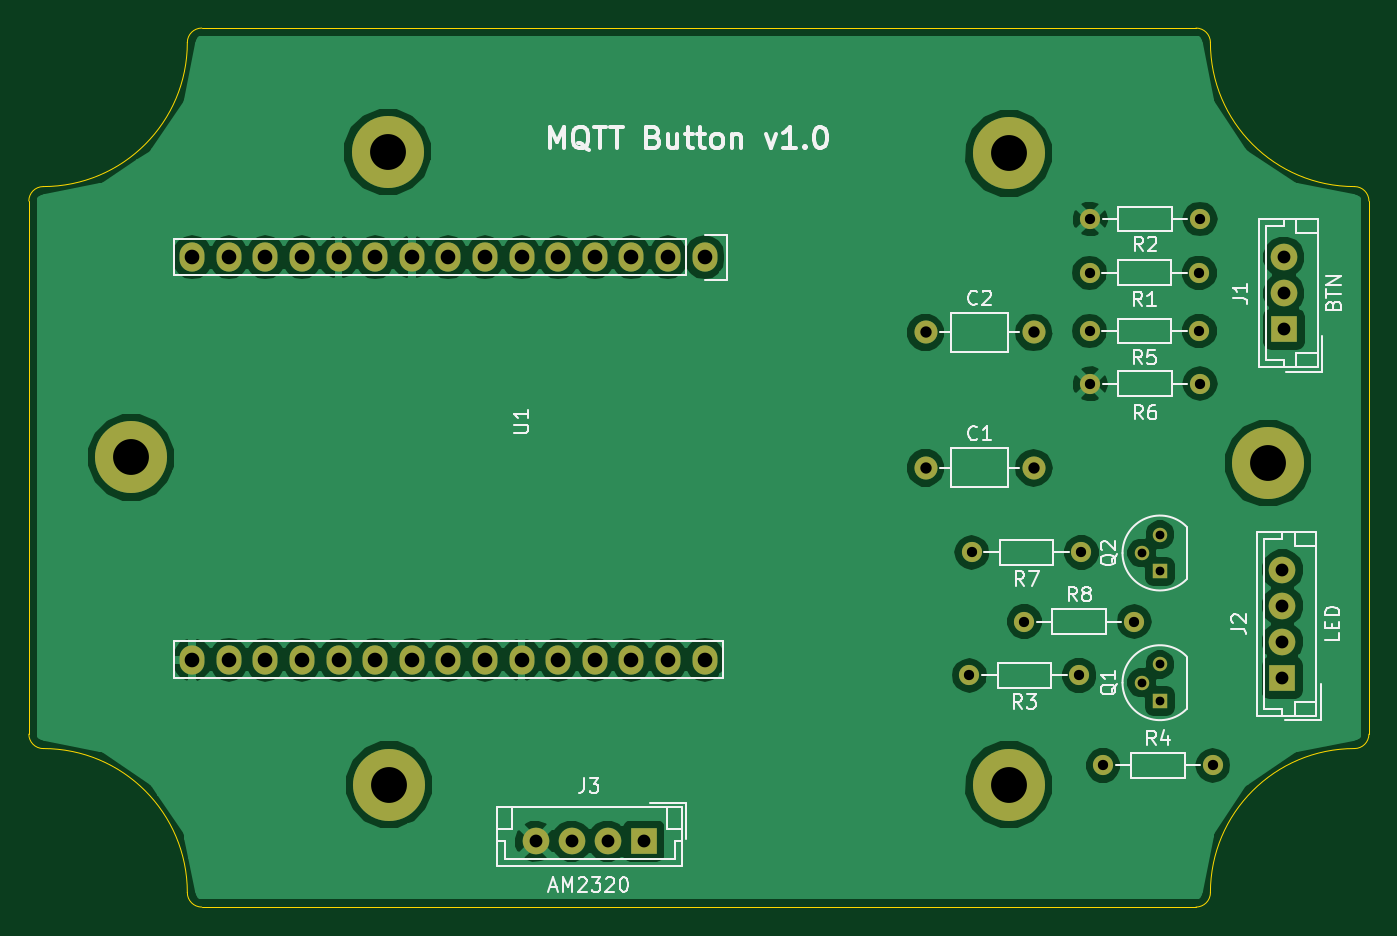
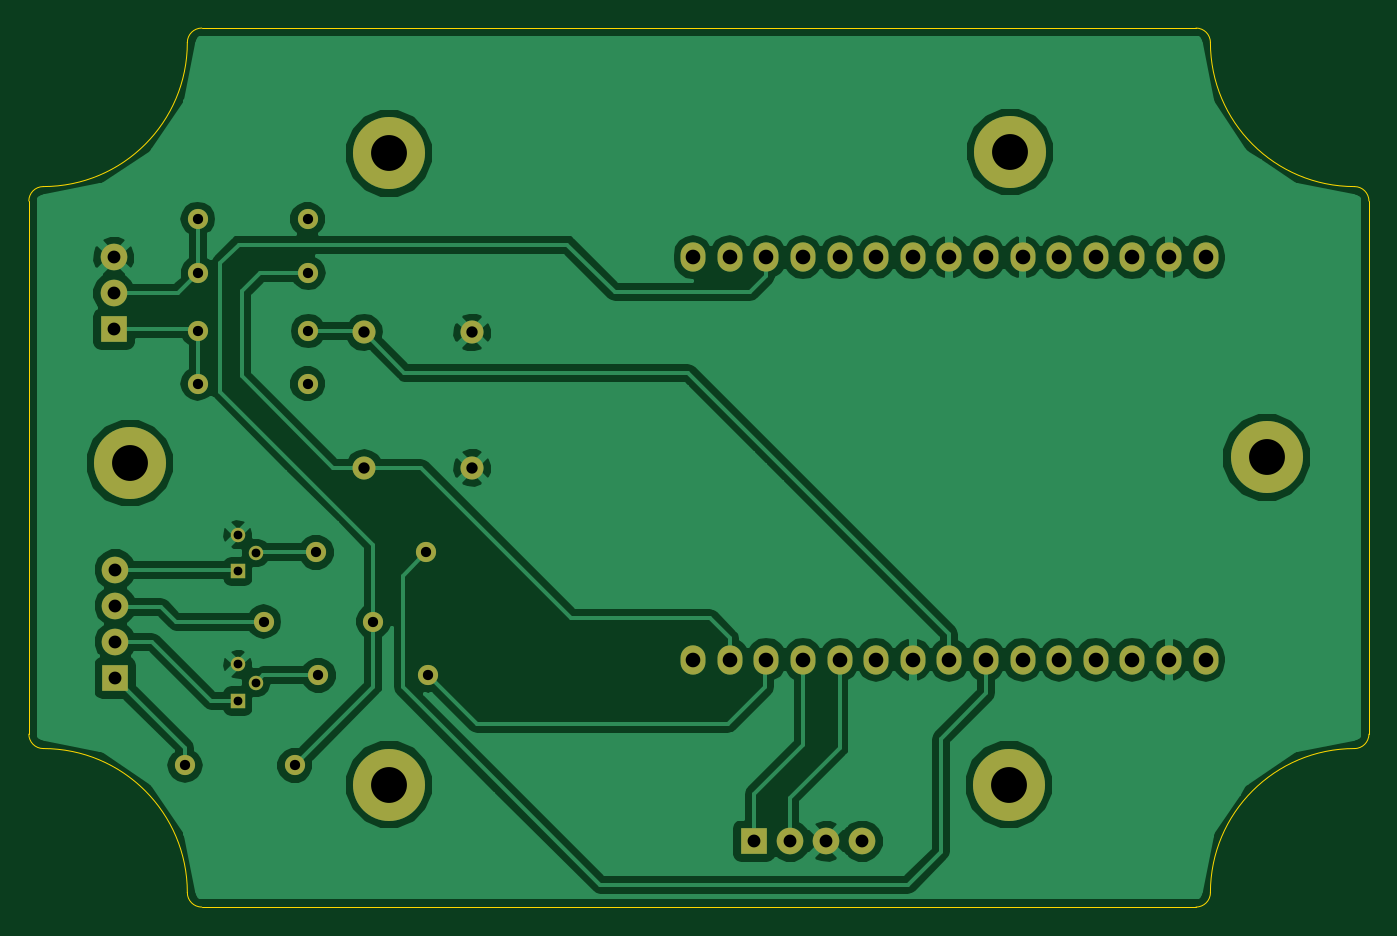
Circuit board: 8 layer files. Board 93.0 x 61.0 mm.
- bottom_copper: mainPcb-B.Cu.gbr (70739 bytes)
- bottom_mask: mainPcb-B.Mask.gbr (2513 bytes)
- bottom_silk: mainPcb-B.SilkS.gbr (265 bytes)
- outline: mainPcb-Edge.Cuts.gbr (1351 bytes)
- top_copper: mainPcb-F.Cu.gbr (69812 bytes)
- top_mask: mainPcb-F.Mask.gbr (2513 bytes)
- top_silk: mainPcb-F.SilkS.gbr (23287 bytes)
- drill: mainPcb.drl (1363 bytes)

=== bottom_copper: mainPcb-B.Cu.gbr (70739 bytes, source omitted) ===
=== bottom_mask: mainPcb-B.Mask.gbr ===
G04 #@! TF.FileFunction,Soldermask,Bot*
%FSLAX46Y46*%
G04 Gerber Fmt 4.6, Leading zero omitted, Abs format (unit mm)*
G04 Created by KiCad (PCBNEW 4.0.6) date 06/19/17 18:14:00*
%MOMM*%
%LPD*%
G01*
G04 APERTURE LIST*
%ADD10C,0.100000*%
%ADD11C,1.600000*%
%ADD12O,1.600000X1.600000*%
%ADD13R,1.850000X1.850000*%
%ADD14C,1.850000*%
%ADD15C,1.000000*%
%ADD16R,1.000000X1.000000*%
%ADD17C,1.400000*%
%ADD18O,1.400000X1.400000*%
%ADD19O,1.727200X2.032000*%
%ADD20C,5.000000*%
G04 APERTURE END LIST*
D10*
D11*
X130830000Y-101420000D03*
D12*
X138330000Y-101420000D03*
D11*
X130830000Y-92022000D03*
D12*
X138330000Y-92022000D03*
D13*
X155700000Y-91800000D03*
D14*
X155700000Y-89300000D03*
X155700000Y-86800000D03*
D13*
X155600000Y-116000000D03*
D14*
X155600000Y-113500000D03*
X155600000Y-111000000D03*
X155600000Y-108500000D03*
D13*
X111272000Y-127328000D03*
D14*
X108772000Y-127328000D03*
X106272000Y-127328000D03*
X103772000Y-127328000D03*
D15*
X145830000Y-116330000D03*
X147100000Y-115060000D03*
D16*
X147100000Y-117600000D03*
D15*
X145830000Y-107330000D03*
X147100000Y-106060000D03*
D16*
X147100000Y-108600000D03*
D17*
X149829200Y-87881800D03*
D18*
X142209200Y-87881800D03*
D17*
X142260000Y-84148000D03*
D18*
X149880000Y-84148000D03*
D17*
X141498000Y-115821800D03*
D18*
X133878000Y-115821800D03*
D17*
X143149000Y-122070200D03*
D18*
X150769000Y-122070200D03*
D17*
X149829200Y-91920400D03*
D18*
X142209200Y-91920400D03*
D17*
X142260000Y-95578000D03*
D18*
X149880000Y-95578000D03*
D17*
X141650400Y-107287400D03*
D18*
X134030400Y-107287400D03*
D17*
X137688000Y-112088000D03*
D18*
X145308000Y-112088000D03*
D19*
X115500000Y-86800000D03*
X112960000Y-86800000D03*
X110420000Y-86800000D03*
X107880000Y-86800000D03*
X105340000Y-86800000D03*
X102800000Y-86800000D03*
X100260000Y-86800000D03*
X97720000Y-86800000D03*
X95180000Y-86800000D03*
X92640000Y-86800000D03*
X90100000Y-86800000D03*
X87560000Y-86800000D03*
X85020000Y-86800000D03*
X82480000Y-86800000D03*
X79940000Y-86800000D03*
X115500000Y-114740000D03*
X85020000Y-114740000D03*
X82480000Y-114740000D03*
X87560000Y-114740000D03*
X102800000Y-114740000D03*
X105340000Y-114740000D03*
X100260000Y-114740000D03*
X79940000Y-114740000D03*
X95180000Y-114740000D03*
X97720000Y-114740000D03*
X92640000Y-114740000D03*
X90100000Y-114740000D03*
X110420000Y-114740000D03*
X107880000Y-114740000D03*
X112960000Y-114740000D03*
D20*
X93600000Y-123400000D03*
X93500000Y-79500000D03*
X136600000Y-79600000D03*
X136600000Y-123400000D03*
X75700000Y-100700000D03*
X154600000Y-101100000D03*
M02*

=== bottom_silk: mainPcb-B.SilkS.gbr ===
G04 #@! TF.FileFunction,Legend,Bot*
%FSLAX46Y46*%
G04 Gerber Fmt 4.6, Leading zero omitted, Abs format (unit mm)*
G04 Created by KiCad (PCBNEW 4.0.6) date 06/19/17 18:14:00*
%MOMM*%
%LPD*%
G01*
G04 APERTURE LIST*
%ADD10C,0.100000*%
G04 APERTURE END LIST*
D10*
M02*

=== outline: mainPcb-Edge.Cuts.gbr ===
G04 #@! TF.FileFunction,Profile,NP*
%FSLAX46Y46*%
G04 Gerber Fmt 4.6, Leading zero omitted, Abs format (unit mm)*
G04 Created by KiCad (PCBNEW 4.0.6) date 06/19/17 18:14:00*
%MOMM*%
%LPD*%
G01*
G04 APERTURE LIST*
%ADD10C,0.100000*%
G04 APERTURE END LIST*
D10*
X68600000Y-82900000D02*
X68600000Y-119900000D01*
X69600000Y-81900000D02*
G75*
G03X68600000Y-82900000I0J-1000000D01*
G01*
X69600000Y-81900000D02*
G75*
G03X79600000Y-71900000I0J10000000D01*
G01*
X80600000Y-70900000D02*
G75*
G03X79600000Y-71900000I0J-1000000D01*
G01*
X149600000Y-70900000D02*
X80600000Y-70900000D01*
X150600000Y-71900000D02*
G75*
G03X149600000Y-70900000I-1000000J0D01*
G01*
X150600000Y-71900000D02*
G75*
G03X160600000Y-81900000I10000000J0D01*
G01*
X161600000Y-82900000D02*
G75*
G03X160600000Y-81900000I-1000000J0D01*
G01*
X161600000Y-119900000D02*
X161600000Y-82900000D01*
X160600000Y-120900000D02*
G75*
G03X161600000Y-119900000I0J1000000D01*
G01*
X160600000Y-120900000D02*
G75*
G03X150600000Y-130900000I0J-10000000D01*
G01*
X149600000Y-131900000D02*
G75*
G03X150600000Y-130900000I0J1000000D01*
G01*
X80600000Y-131900000D02*
X149600000Y-131900000D01*
X68600000Y-119900000D02*
G75*
G03X69600000Y-120900000I1000000J0D01*
G01*
X79600000Y-130900000D02*
G75*
G03X69600000Y-120900000I-10000000J0D01*
G01*
X79600000Y-130900000D02*
G75*
G03X80600000Y-131900000I1000000J0D01*
G01*
M02*

=== top_copper: mainPcb-F.Cu.gbr (69812 bytes, source omitted) ===
=== top_mask: mainPcb-F.Mask.gbr ===
G04 #@! TF.FileFunction,Soldermask,Top*
%FSLAX46Y46*%
G04 Gerber Fmt 4.6, Leading zero omitted, Abs format (unit mm)*
G04 Created by KiCad (PCBNEW 4.0.6) date 06/19/17 18:14:00*
%MOMM*%
%LPD*%
G01*
G04 APERTURE LIST*
%ADD10C,0.100000*%
%ADD11C,1.600000*%
%ADD12O,1.600000X1.600000*%
%ADD13R,1.850000X1.850000*%
%ADD14C,1.850000*%
%ADD15C,1.000000*%
%ADD16R,1.000000X1.000000*%
%ADD17C,1.400000*%
%ADD18O,1.400000X1.400000*%
%ADD19O,1.727200X2.032000*%
%ADD20C,5.000000*%
G04 APERTURE END LIST*
D10*
D11*
X130830000Y-101420000D03*
D12*
X138330000Y-101420000D03*
D11*
X130830000Y-92022000D03*
D12*
X138330000Y-92022000D03*
D13*
X155700000Y-91800000D03*
D14*
X155700000Y-89300000D03*
X155700000Y-86800000D03*
D13*
X155600000Y-116000000D03*
D14*
X155600000Y-113500000D03*
X155600000Y-111000000D03*
X155600000Y-108500000D03*
D13*
X111272000Y-127328000D03*
D14*
X108772000Y-127328000D03*
X106272000Y-127328000D03*
X103772000Y-127328000D03*
D15*
X145830000Y-116330000D03*
X147100000Y-115060000D03*
D16*
X147100000Y-117600000D03*
D15*
X145830000Y-107330000D03*
X147100000Y-106060000D03*
D16*
X147100000Y-108600000D03*
D17*
X149829200Y-87881800D03*
D18*
X142209200Y-87881800D03*
D17*
X142260000Y-84148000D03*
D18*
X149880000Y-84148000D03*
D17*
X141498000Y-115821800D03*
D18*
X133878000Y-115821800D03*
D17*
X143149000Y-122070200D03*
D18*
X150769000Y-122070200D03*
D17*
X149829200Y-91920400D03*
D18*
X142209200Y-91920400D03*
D17*
X142260000Y-95578000D03*
D18*
X149880000Y-95578000D03*
D17*
X141650400Y-107287400D03*
D18*
X134030400Y-107287400D03*
D17*
X137688000Y-112088000D03*
D18*
X145308000Y-112088000D03*
D19*
X115500000Y-86800000D03*
X112960000Y-86800000D03*
X110420000Y-86800000D03*
X107880000Y-86800000D03*
X105340000Y-86800000D03*
X102800000Y-86800000D03*
X100260000Y-86800000D03*
X97720000Y-86800000D03*
X95180000Y-86800000D03*
X92640000Y-86800000D03*
X90100000Y-86800000D03*
X87560000Y-86800000D03*
X85020000Y-86800000D03*
X82480000Y-86800000D03*
X79940000Y-86800000D03*
X115500000Y-114740000D03*
X85020000Y-114740000D03*
X82480000Y-114740000D03*
X87560000Y-114740000D03*
X102800000Y-114740000D03*
X105340000Y-114740000D03*
X100260000Y-114740000D03*
X79940000Y-114740000D03*
X95180000Y-114740000D03*
X97720000Y-114740000D03*
X92640000Y-114740000D03*
X90100000Y-114740000D03*
X110420000Y-114740000D03*
X107880000Y-114740000D03*
X112960000Y-114740000D03*
D20*
X93600000Y-123400000D03*
X93500000Y-79500000D03*
X136600000Y-79600000D03*
X136600000Y-123400000D03*
X75700000Y-100700000D03*
X154600000Y-101100000D03*
M02*

=== top_silk: mainPcb-F.SilkS.gbr (23287 bytes, source omitted) ===
=== drill: mainPcb.drl ===
M48
;DRILL file {KiCad 4.0.6} date 06/19/17 18:14:10
;FORMAT={-:-/ absolute / inch / decimal}
FMAT,2
INCH,TZ
T1C0.024
T2C0.028
T3C0.031
T4C0.035
T5C0.040
T6C0.098
%
G90
G05
M72
T1
X5.7413Y-4.2256
X5.7413Y-4.5799
X5.7913Y-4.1756
X5.7913Y-4.2756
X5.7913Y-4.5299
X5.7913Y-4.6299
T2
X5.2708Y-4.5599
X5.2768Y-4.2239
X5.4208Y-4.4129
X5.5708Y-4.5599
X5.5768Y-4.2239
X5.5988Y-3.4599
X5.5988Y-3.6189
X5.6008Y-3.3129
X5.6008Y-3.7629
X5.6358Y-4.8059
X5.7208Y-4.4129
X5.8988Y-3.4599
X5.8988Y-3.6189
X5.9008Y-3.3129
X5.9008Y-3.7629
X5.9358Y-4.8059
T3
X5.1508Y-3.6229
X5.1508Y-3.9929
X5.4461Y-3.6229
X5.4461Y-3.9929
T4
X4.0855Y-5.0129
X4.1839Y-5.0129
X4.2824Y-5.0129
X4.3808Y-5.0129
X6.126Y-4.2717
X6.126Y-4.3701
X6.126Y-4.4685
X6.126Y-4.5669
X6.1299Y-3.4173
X6.1299Y-3.5157
X6.1299Y-3.6142
T5
X3.1472Y-3.4173
X3.1472Y-4.5173
X3.2472Y-3.4173
X3.2472Y-4.5173
X3.3472Y-3.4173
X3.3472Y-4.5173
X3.4472Y-3.4173
X3.4472Y-4.5173
X3.5472Y-3.4173
X3.5472Y-4.5173
X3.6472Y-3.4173
X3.6472Y-4.5173
X3.7472Y-3.4173
X3.7472Y-4.5173
X3.8472Y-3.4173
X3.8472Y-4.5173
X3.9472Y-3.4173
X3.9472Y-4.5173
X4.0472Y-3.4173
X4.0472Y-4.5173
X4.1472Y-3.4173
X4.1472Y-4.5173
X4.2472Y-3.4173
X4.2472Y-4.5173
X4.3472Y-3.4173
X4.3472Y-4.5173
X4.4472Y-3.4173
X4.4472Y-4.5173
X4.5472Y-3.4173
X4.5472Y-4.5173
T6
X2.9803Y-3.9646
X3.6811Y-3.1299
X3.685Y-4.8583
X5.378Y-3.1339
X5.378Y-4.8583
X6.0866Y-3.9803
T0
M30

